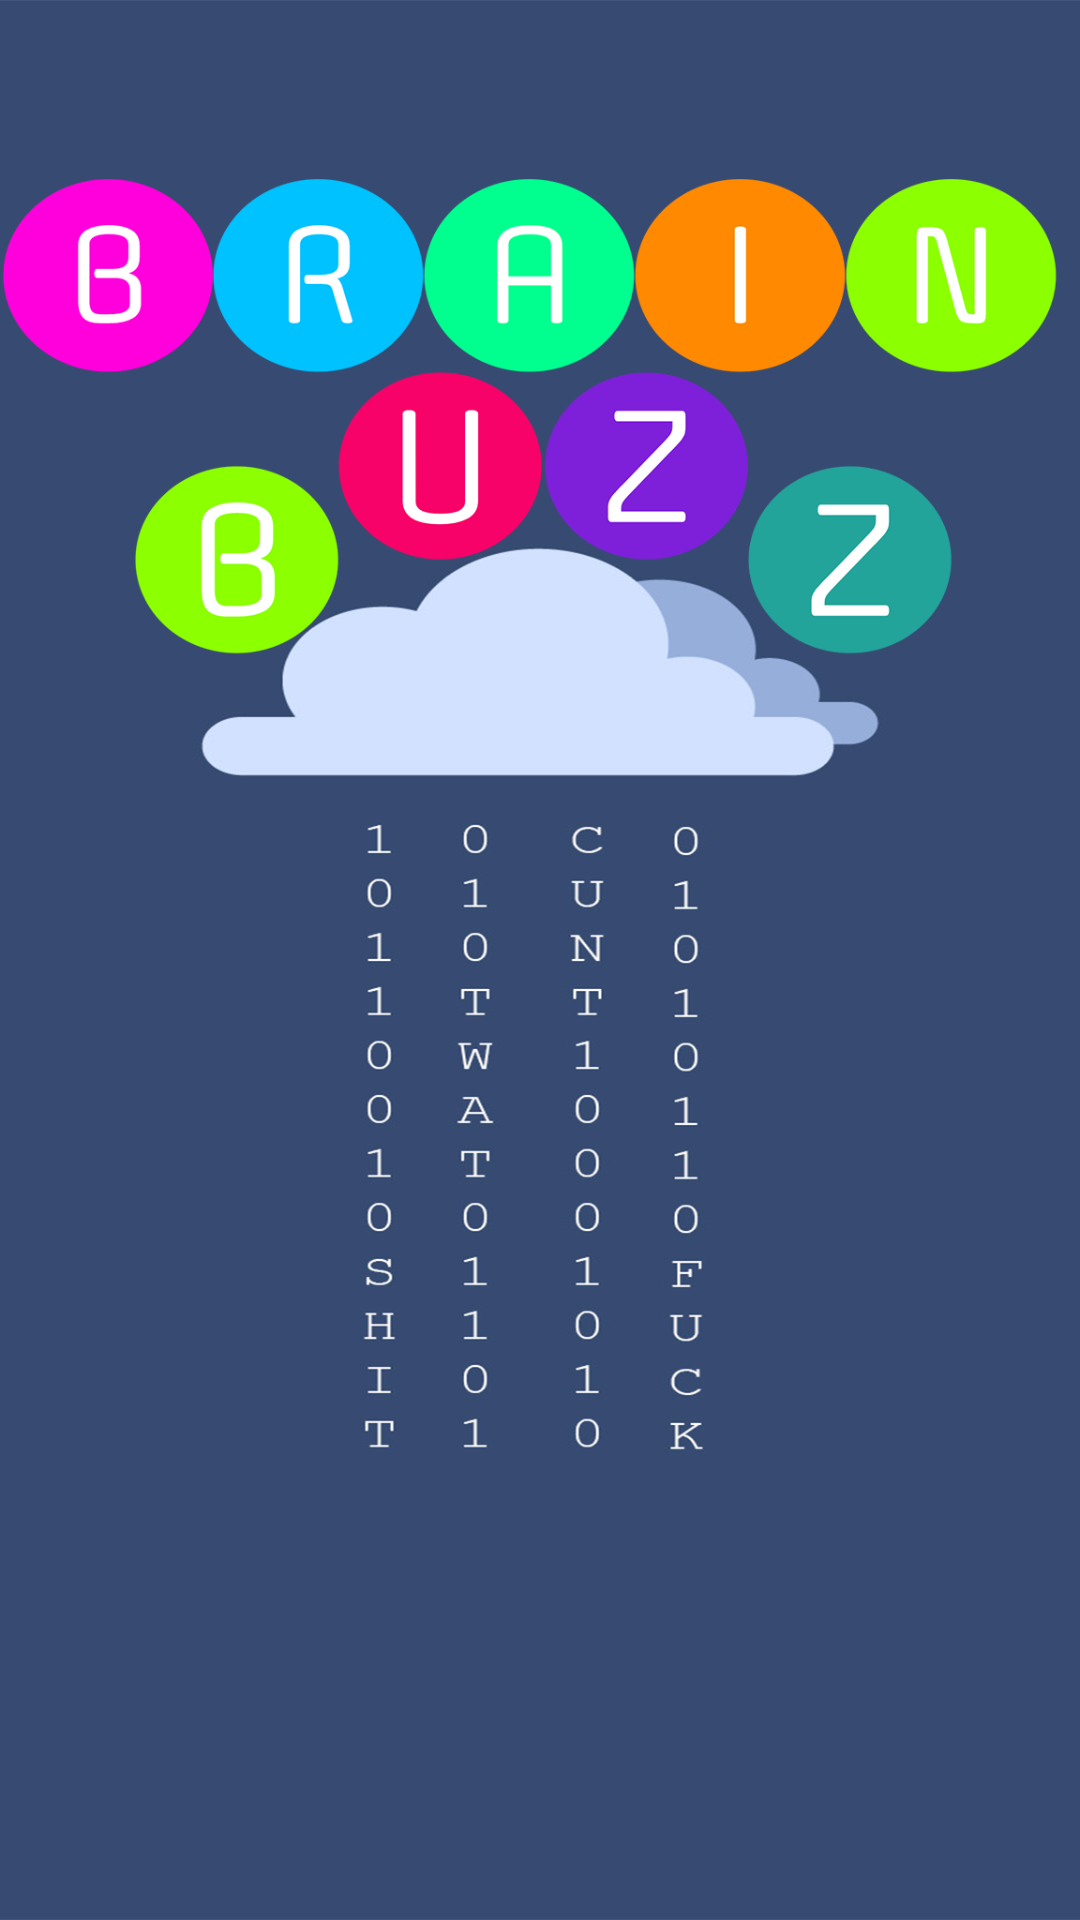

Reconstruct the res/layout file that produces this screen, plus the resources it refers to.
<!-- AndroidManifest.xml: application theme Theme.AppCompat.Light -->
<!-- res/layout/splash_screen.xml -->
<?xml version="1.0" encoding="utf-8"?>
<RelativeLayout xmlns:android="http://schemas.android.com/apk/res/android"
                android:layout_width="match_parent"
                android:layout_height="match_parent" >

    <ImageView
        android:layout_width="fill_parent"
        android:layout_height="fill_parent"
        android:fadeScrollbars="true"
        android:scaleType="centerCrop"
        android:src="@drawable/launch_screen" />

    <ProgressBar
        android:id="@+id/progressBar1"
        android:layout_width="wrap_content"
        android:layout_height="wrap_content"
        android:layout_alignParentBottom="true"
        android:layout_centerHorizontal="true"
        android:layout_marginBottom="58dp"
        android:indeterminateTint="@color/common_google_signin_btn_text_dark_pressed" />

</RelativeLayout>
<!-- resources referenced by this layout -->
<resources>
  <!-- drawable launch_screen: png bitmap (drawable-xxhdpi, 251379 bytes) -->
</resources>
